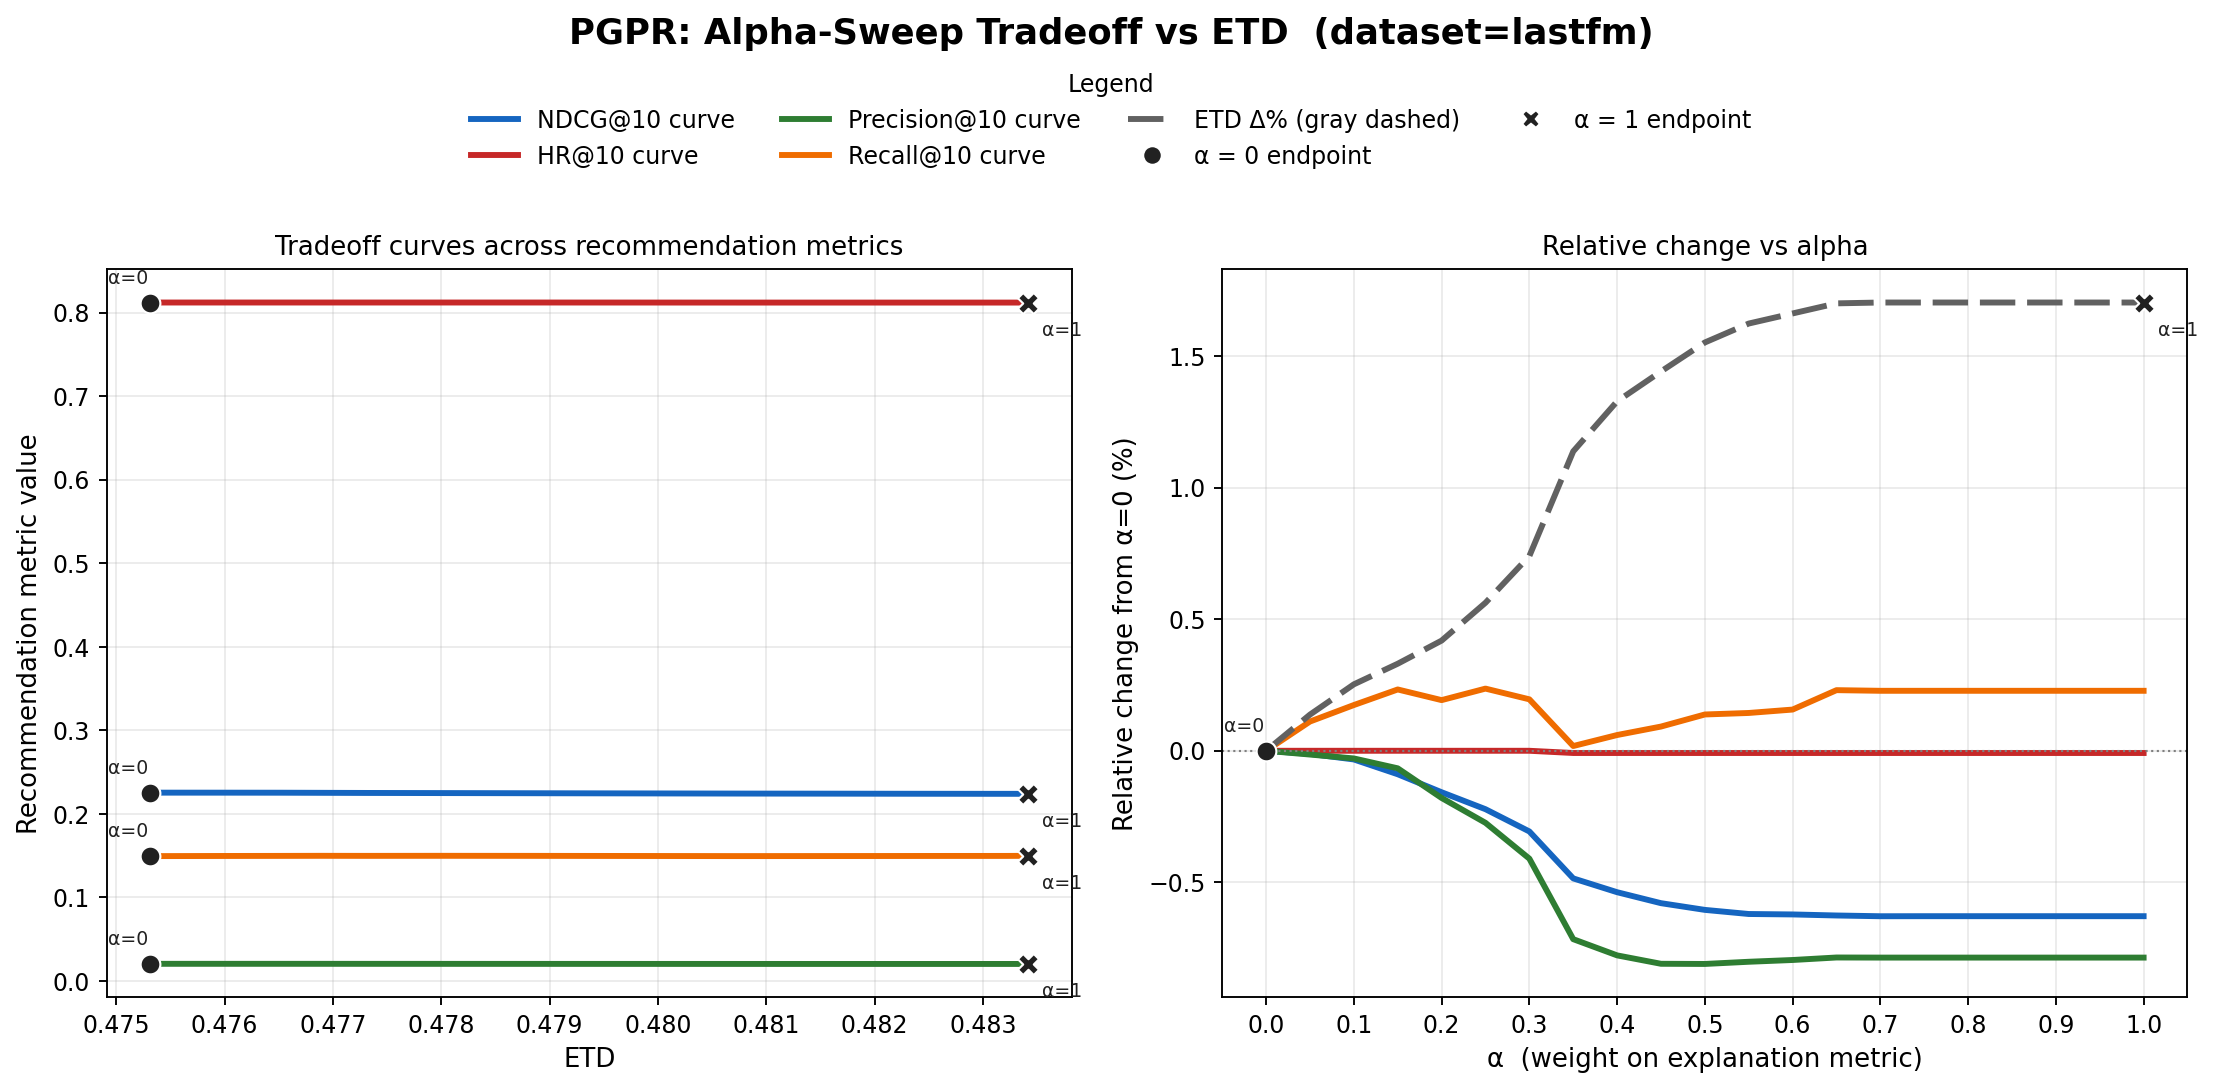

The file beside this chart, header and first rows:
alpha, ndcg, hr, precision, recall, ETD
0.0000, 0.2255, 0.8124, 0.0206, 0.1495, 0.4753
0.0500, 0.2255, 0.8124, 0.0206, 0.1497, 0.4760
0.1000, 0.2255, 0.8124, 0.0206, 0.1498, 0.4765
0.1500, 0.2253, 0.8124, 0.0206, 0.1499, 0.4769
0.2000, 0.2252, 0.8124, 0.0205, 0.1498, 0.4773
0.2500, 0.2250, 0.8124, 0.0205, 0.1499, 0.4780
0.3000, 0.2248, 0.8124, 0.0205, 0.1498, 0.4788
0.3500, 0.2244, 0.8123, 0.0204, 0.1496, 0.4807
0.4000, 0.2243, 0.8123, 0.0204, 0.1496, 0.4816
0.4500, 0.2242, 0.8123, 0.0204, 0.1497, 0.4822
0.5000, 0.2242, 0.8123, 0.0204, 0.1497, 0.4827
0.5500, 0.2241, 0.8123, 0.0204, 0.1498, 0.4830
0.6000, 0.2241, 0.8123, 0.0204, 0.1498, 0.4832
0.6500, 0.2241, 0.8123, 0.0204, 0.1499, 0.4834
0.7000, 0.2241, 0.8123, 0.0204, 0.1499, 0.4834
0.7500, 0.2241, 0.8123, 0.0204, 0.1499, 0.4834
0.8000, 0.2241, 0.8123, 0.0204, 0.1499, 0.4834
0.8500, 0.2241, 0.8123, 0.0204, 0.1499, 0.4834
0.9000, 0.2241, 0.8123, 0.0204, 0.1499, 0.4834
0.9500, 0.2241, 0.8123, 0.0204, 0.1499, 0.4834
1, 0.2241, 0.8123, 0.0204, 0.1499, 0.4834
